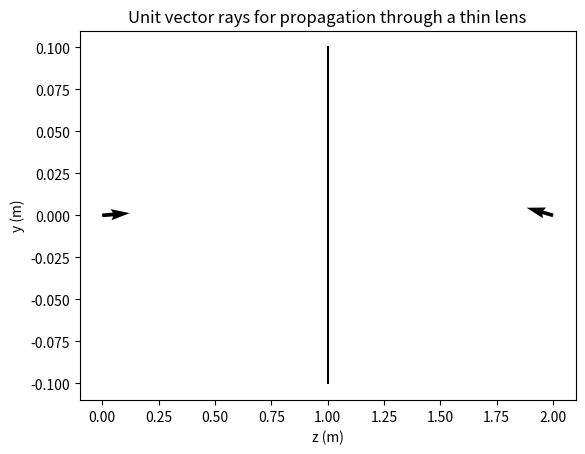

Write the Python code that produced this figure.
import math
import matplotlib.pyplot as plt

# abcd matrix to use for 1m propagation, 0.25m thin lens, 1m propagation: -3, -2, -4, -3
abcd = [-3, -2, -4, -3]

r1 = [.01, .08] # m, rad

def propagate(abcd: list, r: list) -> list:
    x = abcd[0] * r[0] + abcd[1] * r[1]
    y = abcd[2] * r[0] + abcd[3] * r[1]

    return [x, y]

r2 = propagate(abcd, r1)

r1 = [[0, 0], r1]
r2 = [[2, 0], r2]

def tovec(ray: list) -> list: # [position, angle]
    print(ray)
    x = math.cos(ray[1]) * ray[0]
    y = math.sin(ray[1]) * ray[0]

    return [x, y]

def visualize(rays: list):
    plt.title("Unit vector rays for propagation through a thin lens")
    plt.xlabel('z (m)')
    plt.ylabel('y (m)')

    for ray in rays:
        ray[1] = tovec(ray[1])
        print(ray)

    for ray in rays:
        plt.quiver(ray[0][0], ray[0][1], ray[1][0], ray[1][1])

    # Add a simple lens in the middle
    plt.plot([1, 1], [-.1, .1], color='black')

    plt.show()

visualize([r1, r2])